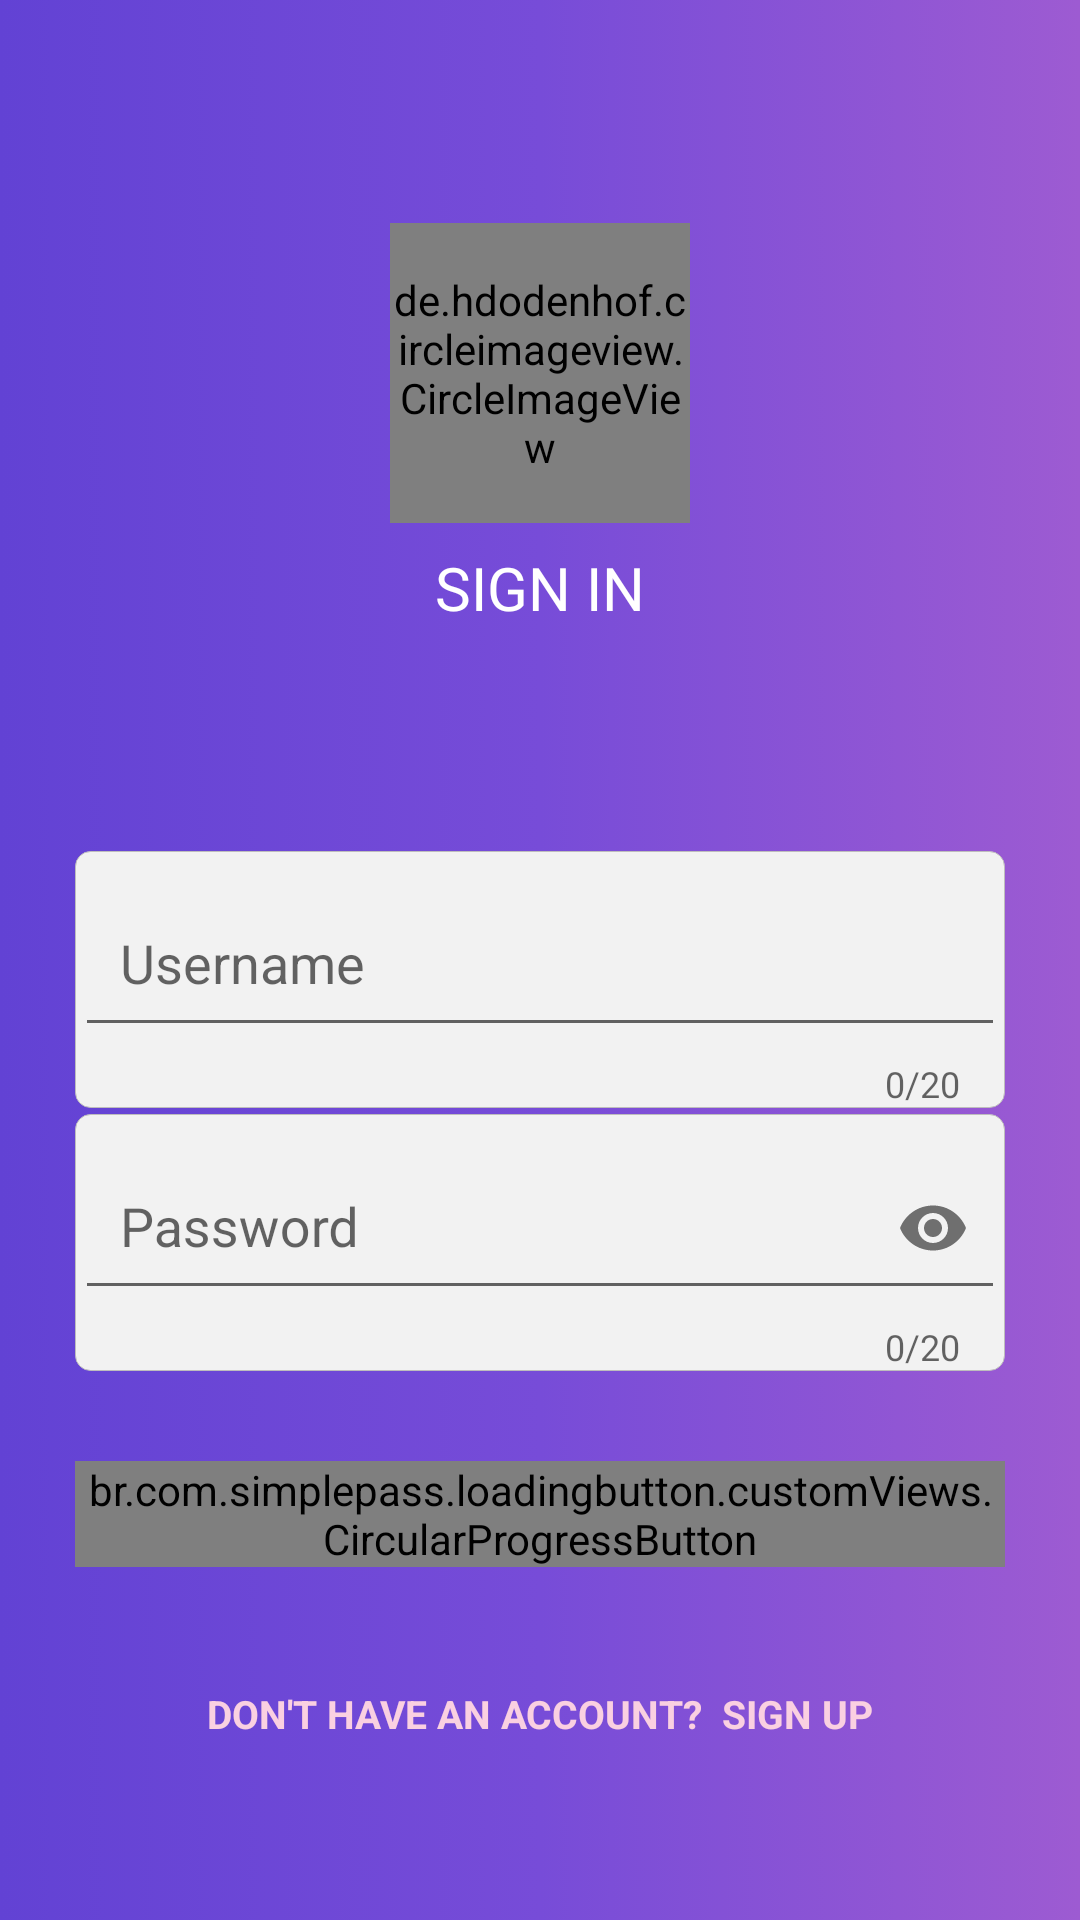

Produce the Android XML layout that renders to this screen, including the resource entries it uses.
<!-- AndroidManifest.xml: application theme AppTheme -->
<!-- res/layout/activity_login.xml -->
<?xml version="1.0" encoding="utf-8"?>
<RelativeLayout xmlns:android="http://schemas.android.com/apk/res/android"
    android:layout_width="match_parent"
    android:layout_height="match_parent"
    xmlns:app="http://schemas.android.com/apk/res-auto"
    android:background="@drawable/gradient_background2">

    <LinearLayout
        android:layout_width="match_parent"
        android:layout_height="wrap_content"
        android:layout_above="@id/input_group"
        android:layout_alignParentTop="true"
        android:layout_marginLeft="25dp"
        android:layout_marginRight="25dp"
        android:gravity="center"
        android:orientation="vertical">

        <de.hdodenhof.circleimageview.CircleImageView
            android:layout_width="100dp"
            android:layout_height="100dp"
            android:src="@mipmap/ic_launcher"
            android:layout_marginBottom="8dp"/>

        <TextView
            android:layout_width="wrap_content"
            android:layout_height="wrap_content"
            android:fontFamily="sans-serif"
            android:text="SIGN IN"
            android:textColor="#FFFFFF"
            android:textSize="20sp" />

    </LinearLayout>

    <LinearLayout
        android:id="@+id/input_group"
        android:layout_width="match_parent"
        android:layout_height="wrap_content"
        android:layout_alignParentBottom="true"
        android:layout_marginLeft="25dp"
        android:layout_marginRight="25dp"
        android:layout_marginBottom="50dp"
        android:gravity="center"
        android:orientation="vertical">



        <com.google.android.material.textfield.TextInputLayout
            android:id="@+id/editTextEmail"
            android:layout_width="match_parent"
            android:layout_height="wrap_content"
            android:hint="Username"
            android:background="@drawable/edit_text_top"
            app:endIconMode="clear_text"
            app:counterEnabled="true"
            app:counterMaxLength="20"
            >

            <com.google.android.material.textfield.TextInputEditText
                android:layout_width="match_parent"
                android:layout_height="wrap_content"
                android:padding="15dp"
                android:inputType="text"
                />

        </com.google.android.material.textfield.TextInputLayout>

    
        <com.google.android.material.textfield.TextInputLayout
            android:id="@+id/editTextPassword"
            android:layout_width="match_parent"
            android:layout_height="wrap_content"
            android:hint="Password"
            android:background="@drawable/edit_text_top"
            app:endIconMode="password_toggle"
            app:counterEnabled="true"
            app:counterMaxLength="20"
            android:layout_marginTop="2dp"
            >

            <com.google.android.material.textfield.TextInputEditText
                android:layout_width="match_parent"
                android:layout_height="wrap_content"
                android:padding="15dp"
                android:inputType="textPassword"

                />

        </com.google.android.material.textfield.TextInputLayout>



        
        <br.com.simplepass.loadingbutton.customViews.CircularProgressButton
            android:layout_marginTop="30dp"
            android:id="@+id/btn_id"
            android:layout_width="match_parent"
            android:layout_height="wrap_content"
            android:background="@drawable/button_shape_default"
            android:text="SIGN IN"
            android:textAllCaps="false"
            android:textColor="#FE5295"
            android:textSize="17sp"

            />


        <TextView
            android:id="@+id/textViewRegister"
            android:layout_width="wrap_content"
            android:layout_height="wrap_content"
            android:layout_marginTop="30dp"
            android:fontFamily="sans-serif"
            android:padding="10dp"
            android:text="Don't Have an Account?  Sign Up"
            android:textAllCaps="true"
            android:textColor="#FAD0E1"
            android:textSize="13dp"
            android:textStyle="bold" />


    </LinearLayout>

</RelativeLayout>
<!-- resources referenced by this layout -->
<resources>
  <!-- drawable button_shape_default (drawable) -->
  <?xml version="1.0" encoding="utf-8"?>
  <shape xmlns:android="http://schemas.android.com/apk/res/android"
      android:shape="rectangle">
      <corners android:bottomRightRadius="10dp"
          android:bottomLeftRadius="10dp"
          android:topRightRadius="10dp"
          android:topLeftRadius="10dp"/>
      <solid android:color="@color/colorWhite"/>
  </shape>
  <!-- drawable edit_text_top (drawable) -->
  <?xml version="1.0" encoding="utf-8"?>
  <layer-list xmlns:android="http://schemas.android.com/apk/res/android">
      <item>
          <shape>
              <corners android:topLeftRadius="5dp"
                      android:bottomRightRadius="5dp"
  
                  android:bottomLeftRadius="5dp"
                  android:topRightRadius="5dp"/>
              <solid android:color="#F2F2F2" />
              <stroke android:width="0.2dp" android:color="#BEBDBD" />
          </shape>
      </item>
  </layer-list>
  <!-- drawable gradient_background2 (drawable) -->
  <?xml version="1.0" encoding="utf-8"?>
  <selector xmlns:android="http://schemas.android.com/apk/res/android">
      <item>
          <shape>
              <corners
                  android:radius="0dp"
                  />
              <gradient
                  android:angle="0"
                  android:startColor="#6242d4"
                  android:centerColor="#774cd8"
                  android:endColor="#9d5bd2"
                  android:type="linear"
                  />
          </shape>
      </item>
  </selector>
  <!-- mipmap ic_launcher (mipmap-anydpi-v26) -->
  <?xml version="1.0" encoding="utf-8"?>
  <adaptive-icon xmlns:android="http://schemas.android.com/apk/res/android">
      <background android:drawable="@drawable/black"/>
      <foreground android:drawable="@mipmap/ic_launcher_foreground"/>
  </adaptive-icon>
  <style name="AppTheme" parent="Theme.AppCompat.Light.NoActionBar">
          
          <item name="colorPrimary">@color/colorPrimary</item>
          <item name="colorPrimaryDark">@color/colorPrimaryDark</item>
          <item name="colorAccent">@color/colorAccent</item>
  
      </style>
  <color name="colorWhite">#FFFFFF</color>
  <color name="colorPrimary">#6200EE</color>
  <color name="colorPrimaryDark">#3700B3</color>
  <color name="colorAccent">#03DAC5</color>
</resources>
